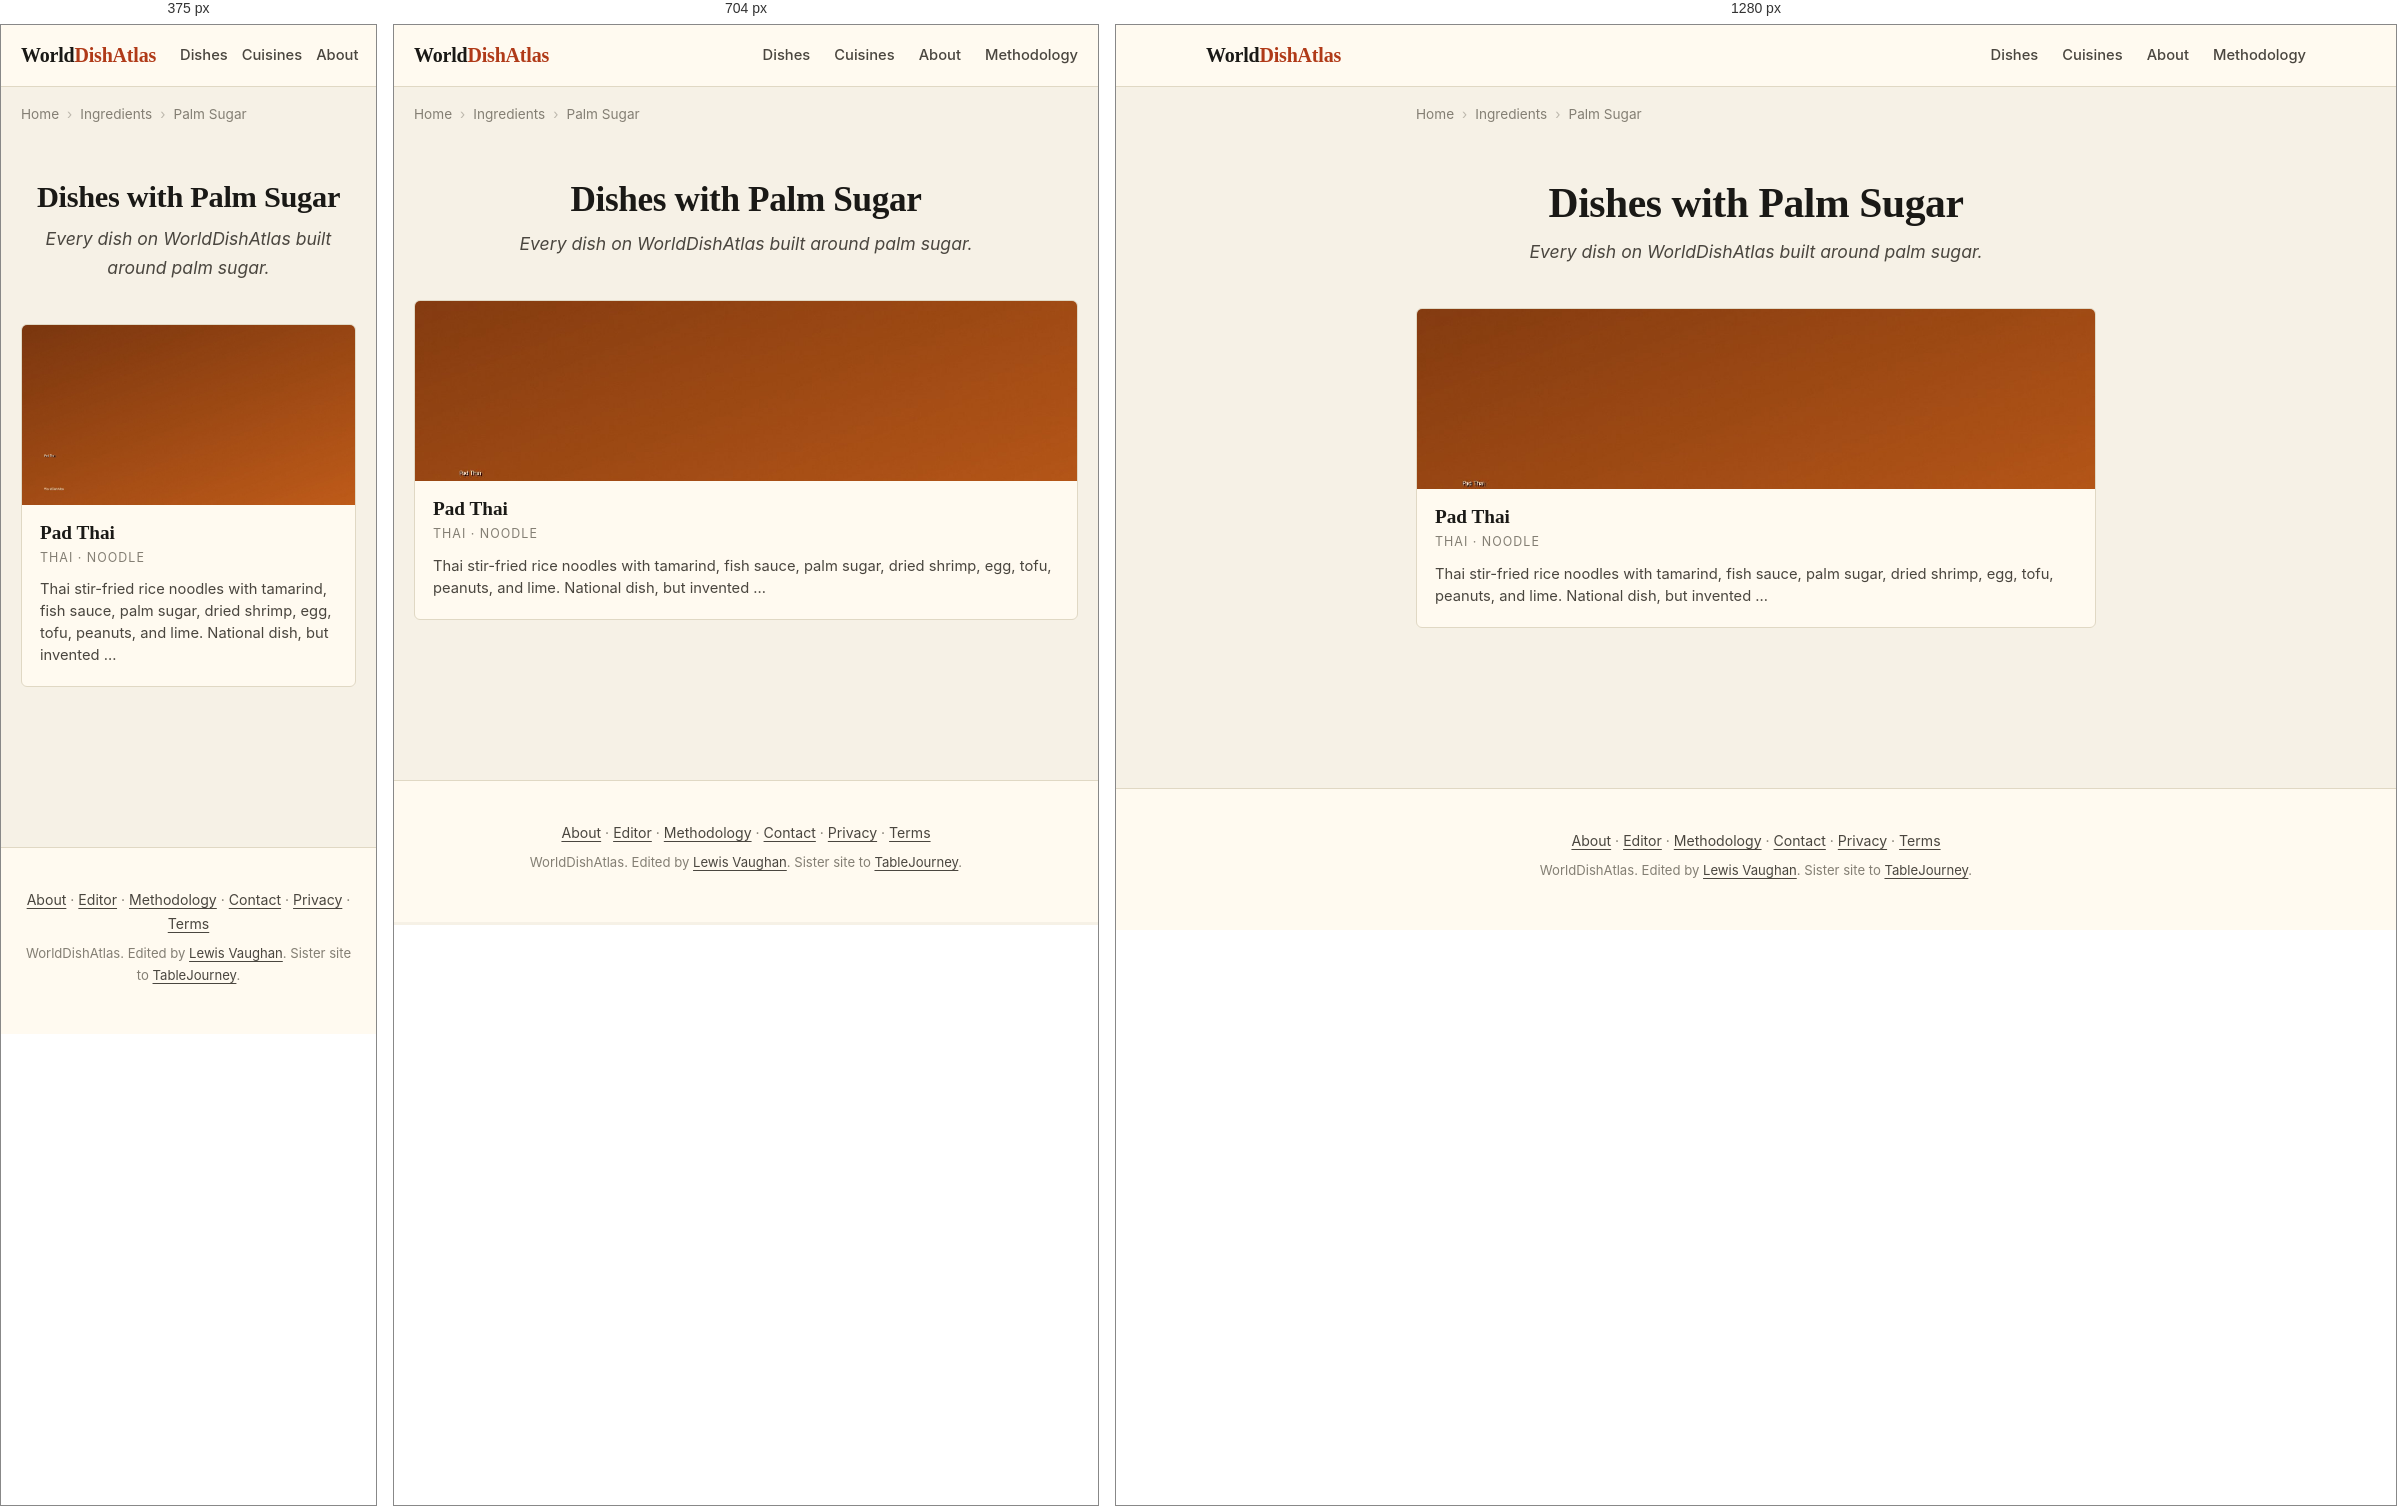
Rendered at 375 px, 704 px and 1280 px, left to right.

<!-- file: index.html -->
<!DOCTYPE html>
<html lang="en">
<head>
    
    
    
    
    <meta charset="UTF-8">
    
    
    <meta name="viewport" content="width=device-width, initial-scale=1.0, viewport-fit=cover">
    <meta name="color-scheme" content="light dark">
    <meta name="format-detection" content="telephone=no">
    <meta name="apple-mobile-web-app-capable" content="yes">
    <meta name="apple-mobile-web-app-status-bar-style" content="default">
    <meta name="apple-mobile-web-app-title" content="WorldDishAtlas">
    <meta name="application-name" content="WorldDishAtlas">
    <meta name="theme-color" content="#f6f1e6" media="(prefers-color-scheme: light)">
    <meta name="theme-color" content="#15130e" media="(prefers-color-scheme: dark)">
    <title>Dishes with Palm Sugar | WorldDishAtlas</title>
    <meta name="description" content="Every dish on WorldDishAtlas built around palm sugar. Canonical recipes, cuisines that use it, and where to eat each dish at its source.">
    <meta name="robots" content="index, follow, max-image-preview:large, max-snippet:-1, max-video-preview:-1">
    <meta name="author" content="Lewis Vaughan">
    <link rel="canonical" href="https://worlddishatlas.com/ingredient/palm-sugar/">
    <link rel="alternate" hreflang="en" href="https://worlddishatlas.com/ingredient/palm-sugar/">
    <link rel="alternate" hreflang="x-default" href="https://worlddishatlas.com/ingredient/palm-sugar/">

    <meta property="og:title" content="Dishes with Palm Sugar | WorldDishAtlas">
    <meta property="og:description" content="Every dish on WorldDishAtlas built around palm sugar. Canonical recipes, cuisines that use it, and where to eat each dish at its source.">
    <meta property="og:url" content="https://worlddishatlas.com/ingredient/palm-sugar/">
    <meta property="og:type" content="website">
    <meta property="og:image" content="https://worlddishatlas.com/img/og-default.jpg">
    <meta property="og:image:width" content="1200">
    <meta property="og:image:height" content="630">
    <meta property="og:image:alt" content="Dishes with Palm Sugar | WorldDishAtlas">
    <meta property="og:site_name" content="WorldDishAtlas">
    <meta property="og:locale" content="en_US">

    <meta name="twitter:card" content="summary_large_image">
    <meta name="twitter:title" content="Dishes with Palm Sugar | WorldDishAtlas">
    <meta name="twitter:description" content="Every dish on WorldDishAtlas built around palm sugar. Canonical recipes, cuisines that use it, and where to eat each dish at its source.">
    <meta name="twitter:image" content="https://worlddishatlas.com/img/og-default.jpg">

    <link rel="dns-prefetch" href="https://fonts.googleapis.com">
    <link rel="dns-prefetch" href="https://fonts.gstatic.com">
    <link rel="preconnect" href="https://fonts.googleapis.com">
    <link rel="preconnect" href="https://fonts.gstatic.com" crossorigin>
    <link rel="preload" as="style" href="https://fonts.googleapis.com/css2?family=Fraunces:wght@500;600;700&family=Inter:wght@400;500;600;700&display=swap">
    <link rel="stylesheet" href="https://fonts.googleapis.com/css2?family=Fraunces:wght@500;600;700&family=Inter:wght@400;500;600;700&display=swap" media="print" onload="this.media='all'">
    <noscript><link rel="stylesheet" href="https://fonts.googleapis.com/css2?family=Fraunces:wght@500;600;700&family=Inter:wght@400;500;600;700&display=swap"></noscript>

    <link rel="icon" type="image/svg+xml" href="/favicon.svg">
    <link rel="icon" type="image/png" sizes="32x32" href="/favicon-32x32.png">
    <link rel="apple-touch-icon" sizes="180x180" href="/apple-touch-icon.png">
    <link rel="manifest" href="/site.webmanifest">
    <link rel="alternate" type="application/atom+xml" title="WorldDishAtlas" href="/atom.xml">

    <script type="application/ld+json">
    {
      "@context": "https://schema.org",
      "@graph": [
        {
          "@type": "Organization",
          "@id": "https://worlddishatlas.com/#org",
          "name": "WorldDishAtlas",
          "url": "https://worlddishatlas.com",
          "logo": "https://worlddishatlas.com/img/logo.png",
          "sameAs": ["https://tablejourney.com"]
        },
        {
          "@type": "WebSite",
          "@id": "https://worlddishatlas.com/#site",
          "name": "WorldDishAtlas",
          "url": "https://worlddishatlas.com",
          "inLanguage": "en",
          "publisher": {"@id": "https://worlddishatlas.com/#org"},
          "potentialAction": {
            "@type": "SearchAction",
            "target": {"@type": "EntryPoint", "urlTemplate": "https://worlddishatlas.com/search/?q={search_term_string}"},
            "query-input": "required name=search_term_string"
          }
        }
      ]
    }
    </script>

    
<script type="application/ld+json">
{
  "@context": "https://schema.org",
  "@graph": [
    {
      "@type": "CollectionPage",
      "@id": "https://worlddishatlas.com/ingredient/palm-sugar/#webpage",
      "url": "https://worlddishatlas.com/ingredient/palm-sugar/",
      "name": "Dishes with Palm Sugar | WorldDishAtlas",
      "description": "Every dish on WorldDishAtlas built around palm sugar. Canonical recipes, cuisines that use it, and where to eat each dish at its source.",
      "inLanguage": "en",
      "isPartOf": {"@id": "https://worlddishatlas.com/#site"},
      "publisher": {"@id": "https://worlddishatlas.com/#org"}
    },
    {
      "@type": "ItemList",
      "@id": "https://worlddishatlas.com/ingredient/palm-sugar/#itemlist",
      "numberOfItems": 1,
      "itemListElement": [
        
        {
          "@type": "ListItem",
          "position": 1,
          "url": "https://worlddishatlas.com/dish/pad-thai/",
          "name": "Pad Thai"
        }
        
      ]
    },
    {
      "@type": "BreadcrumbList",
      "@id": "https://worlddishatlas.com/ingredient/palm-sugar/#breadcrumb",
      "itemListElement": [
        
        {"@type": "ListItem", "position": 1, "name": "Home", "item": "https://worlddishatlas.com/" },
        
        {"@type": "ListItem", "position": 2, "name": "Ingredients", "item": "https://worlddishatlas.com/ingredient/" },
        
        {"@type": "ListItem", "position": 3, "name": "Palm Sugar" }
        
      ]
    }
  ]
}
</script>


    <link rel="stylesheet" href="/css/base.css">
</head>
<body>
    <header class="wda-nav">
        <div class="wda-nav-inner">
            <a class="wda-brand" href="/">World<span class="wda-brand-mark">DishAtlas</span></a>
            <nav class="wda-nav-links" aria-label="Primary">
                <a href="/dish/">Dishes</a>
                <a href="/cuisine/">Cuisines</a>
                <a href="/about/">About</a>
                <a href="/methodology/">Methodology</a>
            </nav>
        </div>
    </header>

    
    
    <nav class="wda-breadcrumbs" aria-label="Breadcrumb">
        <ol>
            
            <li><a href="https://worlddishatlas.com/">Home</a></li>
            
            <li><a href="https://worlddishatlas.com/ingredient/">Ingredients</a></li>
            
            <li><span aria-current="page">Palm Sugar</span></li>
            
        </ol>
    </nav>
    
    

    <main class="wda-main">
        
<header class="wda-page-header">
    <h1>Dishes with Palm Sugar</h1>
    <p class="wda-page-subtitle">Every dish on WorldDishAtlas built around palm sugar.</p>
</header>


<div class="wda-dish-grid">
    
    <a href="/dish/pad-thai/" class="wda-dish-card">
        <img src="/img/dish-pad-thai.jpg" alt="Pad Thai with shrimp, beansprouts, lime wedges, and crushed peanuts on a banana leaf" width="400" height="225" loading="lazy">
        <div class="wda-dish-card-body">
            <h3>Pad Thai</h3>
            <p class="wda-dish-card-cuisine">Thai · Noodle</p>
            <p class="wda-dish-card-desc">Thai stir-fried rice noodles with tamarind, fish sauce, palm sugar, dried shrimp, egg, tofu, peanuts, and lime. National dish, but invented …</p>
        </div>
    </a>
    
</div>


    </main>

    <footer class="wda-footer">
        <div class="wda-footer-inner">
            <p>
                <a href="/about/">About</a> &middot;
                <a href="/about/lewis/">Editor</a> &middot;
                <a href="/methodology/">Methodology</a> &middot;
                <a href="/contact/">Contact</a> &middot;
                <a href="/privacy/">Privacy</a> &middot;
                <a href="/terms/">Terms</a>
            </p>
            <p class="wda-footer-credit">
                WorldDishAtlas. Edited by <a href="/about/lewis/">Lewis Vaughan</a>.
                Sister site to <a href="https://tablejourney.com" rel="noopener">TableJourney</a>.
            </p>
        </div>
    </footer>
</body>
</html>

/* @media block from base.css */
@media (max-width: 640px) { .wda-nav-links { gap: 14px; font-size: .85rem; } .wda-nav-links a:nth-child(n+4) { display: none; } }

/* @media block from base.css */
@media (min-width: 768px) { .wda-dish-hero { margin: 2rem 0; } .wda-dish-hero img { border-radius: 8px; } }

/* @media block from base.css */
@media (min-width: 768px) { .wda-author-photo { float: right; margin: 0 0 1rem 1.8rem; max-width: 200px; } }